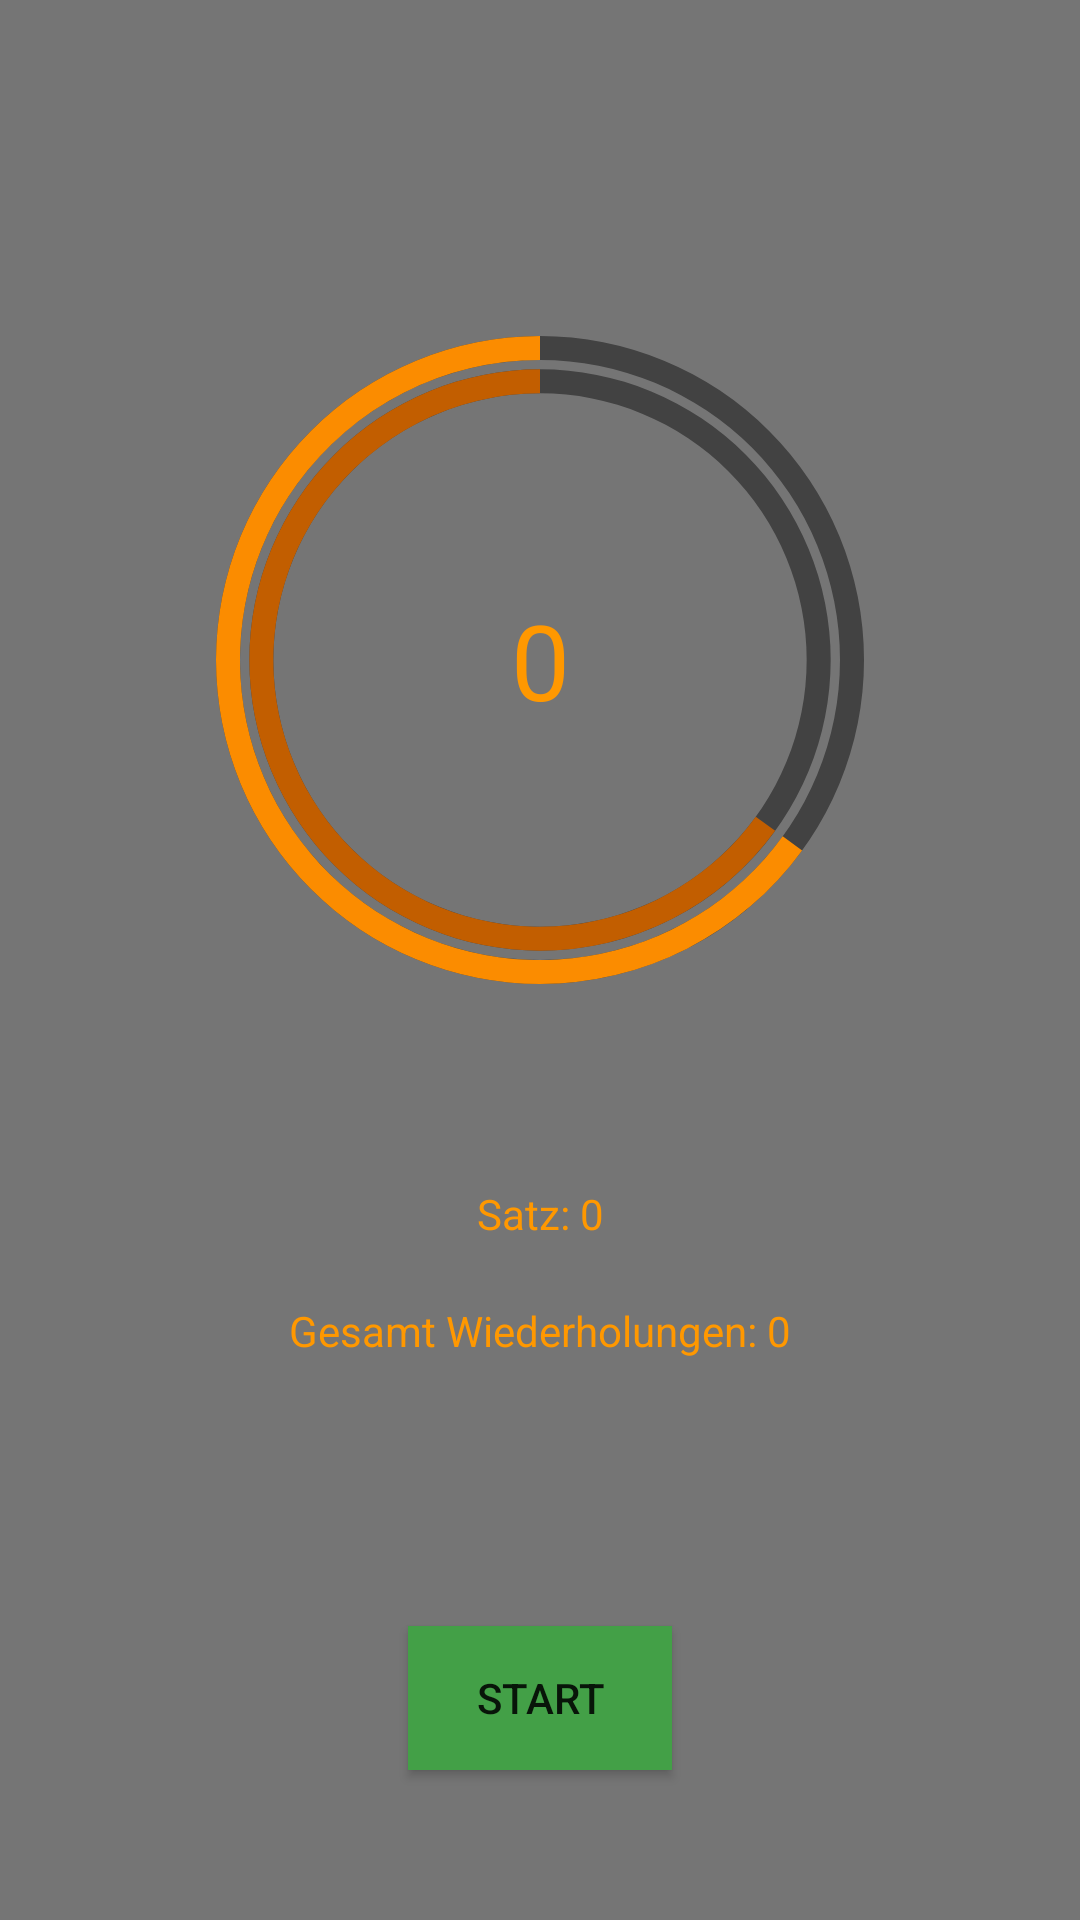

The Android layout XML behind this screen, and the referenced resources:
<!-- AndroidManifest.xml: application theme Theme.SmartPushUps -->
<!-- res/layout/activity_pushup.xml -->
<?xml version="1.0" encoding="utf-8"?>
<androidx.constraintlayout.widget.ConstraintLayout xmlns:android="http://schemas.android.com/apk/res/android"
    xmlns:app="http://schemas.android.com/apk/res-auto"
    xmlns:tools="http://schemas.android.com/tools"
    android:layout_width="match_parent"
    android:layout_height="match_parent"
    tools:context=".PushupActivity">


    <TextView
        android:id="@+id/tvRepsCounter"
        android:layout_width="wrap_content"
        android:layout_height="wrap_content"
        android:layout_marginTop="20dp"
        android:text="@string/start_reps"
        android:textColor="#FF9800"
        app:layout_constraintEnd_toEndOf="parent"
        app:layout_constraintStart_toStartOf="parent"
        app:layout_constraintTop_toBottomOf="@+id/tvSetsCounter" />

    <android.widget.Button
        android:id="@+id/btnStart"
        android:layout_width="wrap_content"
        android:layout_height="wrap_content"
        android:layout_marginBottom="50dp"
        android:background="@color/green"
        android:text="@string/start"
        app:layout_constraintBottom_toBottomOf="parent"
        app:layout_constraintEnd_toEndOf="parent"
        app:layout_constraintStart_toStartOf="parent" />

    <TextView
        android:id="@+id/tvCounter"
        android:layout_width="wrap_content"
        android:layout_height="wrap_content"
        android:layout_marginBottom="200dp"
        android:text="0"
        android:textColor="#FF9800"
        android:textSize="35sp"
        app:layout_constraintBottom_toBottomOf="parent"
        app:layout_constraintEnd_toEndOf="parent"
        app:layout_constraintStart_toStartOf="parent"
        app:layout_constraintTop_toTopOf="parent" />

    <ProgressBar
        android:id="@+id/pbSets"
        style="?android:attr/progressBarStyleHorizontal"
        android:layout_width="240dp"
        android:layout_height="240dp"
        android:layout_marginBottom="200dp"
        android:background="@drawable/circle_shape_sets"
        android:indeterminate="false"
        android:layoutDirection="rtl"
        android:max="100"
        android:progress="65"
        android:progressDrawable="@drawable/circle_pb_sets"
        app:layout_constraintBottom_toBottomOf="parent"
        app:layout_constraintEnd_toEndOf="parent"
        app:layout_constraintStart_toStartOf="parent"
        app:layout_constraintTop_toTopOf="parent" />

    <ProgressBar
        android:id="@+id/pbReps"
        style="?android:attr/progressBarStyleHorizontal"
        android:layout_width="250dp"
        android:layout_height="250dp"
        android:layout_marginBottom="200dp"
        android:background="@drawable/circle_shape_reps"
        android:indeterminate="false"
        android:layoutDirection="rtl"
        android:max="100"
        android:progress="65"
        android:progressDrawable="@drawable/circle_pb_reps"
        app:layout_constraintBottom_toBottomOf="parent"
        app:layout_constraintEnd_toEndOf="parent"
        app:layout_constraintStart_toStartOf="parent"
        app:layout_constraintTop_toTopOf="parent" />

    <TextView
        android:id="@+id/tvSetsCounter"
        android:layout_width="wrap_content"
        android:layout_height="wrap_content"
        android:layout_marginTop="50dp"
        android:text="@string/start_sets"
        android:textColor="#FF9800"
        app:layout_constraintEnd_toEndOf="parent"
        app:layout_constraintStart_toStartOf="parent"
        app:layout_constraintTop_toBottomOf="@+id/pbReps" />

</androidx.constraintlayout.widget.ConstraintLayout>
<!-- resources referenced by this layout -->
<resources>
  <color name="green">#43a047</color>
  <!-- drawable circle_pb_reps (drawable) -->
  <?xml version="1.0" encoding="utf-8"?>
  <rotate xmlns:android="http://schemas.android.com/apk/res/android"
      android:fromDegrees="270"
      android:toDegrees="270">
      <shape
          android:innerRadiusRatio="2.5"
          android:shape="ring"
          android:thickness="8dp"
          android:useLevel="true">
  
          <gradient
              android:angle="0"
              android:endColor="@color/orange"
              android:startColor="@color/orange"
              android:type="sweep"
              android:useLevel="false" />
  
      </shape>
  </rotate>
  <!-- drawable circle_pb_sets (drawable) -->
  <?xml version="1.0" encoding="utf-8"?>
  <rotate xmlns:android="http://schemas.android.com/apk/res/android"
      android:fromDegrees="270"
      android:toDegrees="270">
      <shape
          android:innerRadiusRatio="2.7"
          android:shape="ring"
          android:thickness="8dp"
          android:useLevel="true">
  
          <gradient
              android:angle="0"
              android:endColor="@color/dark_orange"
              android:startColor="@color/dark_orange"
              android:type="sweep"
              android:useLevel="false" />
      </shape>
  </rotate>
  <!-- drawable circle_shape_reps (drawable) -->
  <?xml version="1.0" encoding="utf-8"?>
  <shape
      xmlns:android="http://schemas.android.com/apk/res/android"
      android:shape="ring"
      android:innerRadiusRatio="2.5"
      android:thickness="8dp"
      android:useLevel="false">
  
      <solid android:color="@color/dark_grey" />
  
  </shape>
  <!-- drawable circle_shape_sets (drawable) -->
  <?xml version="1.0" encoding="utf-8"?>
  <shape
      xmlns:android="http://schemas.android.com/apk/res/android"
      android:shape="ring"
      android:innerRadiusRatio="2.7"
      android:thickness="8dp"
      android:useLevel="false">
  
      <solid android:color="@color/dark_grey" />
  
  </shape>
  <string name="start">Start</string>
  
  
      //TrainingActivity
  <string name="start_reps">Gesamt Wiederholungen: 0</string>
  
  
      //ListActivity
  <string name="start_sets">Satz: 0</string>
  <style name="Theme.SmartPushUps" parent="Theme.MaterialComponents.DayNight.DarkActionBar">
          
          <item name="colorPrimary">@color/orange</item>
          <item name="colorPrimaryVariant">@color/dark_orange</item>
          <item name="colorOnPrimary">@color/white</item>
          <item name="android:windowBackground">@color/light_grey</item>
          
          <item name="colorSecondary">@color/teal_200</item>
          <item name="colorSecondaryVariant">@color/teal_700</item>
          <item name="colorOnSecondary">@color/black</item>
          
          <item name="android:statusBarColor" tools:targetApi="l">?attr/colorPrimaryVariant</item>
          
      </style>
  <color name="orange">#fb8c00</color>
  <color name="dark_orange">#c25e00</color>
  <color name="dark_grey">#424242</color>
  <color name="white">#FFFFFFFF</color>
  <color name="light_grey">#757575</color>
  <color name="teal_200">#FF03DAC5</color>
  <color name="teal_700">#FF018786</color>
  <color name="black">#FF000000</color>
</resources>
